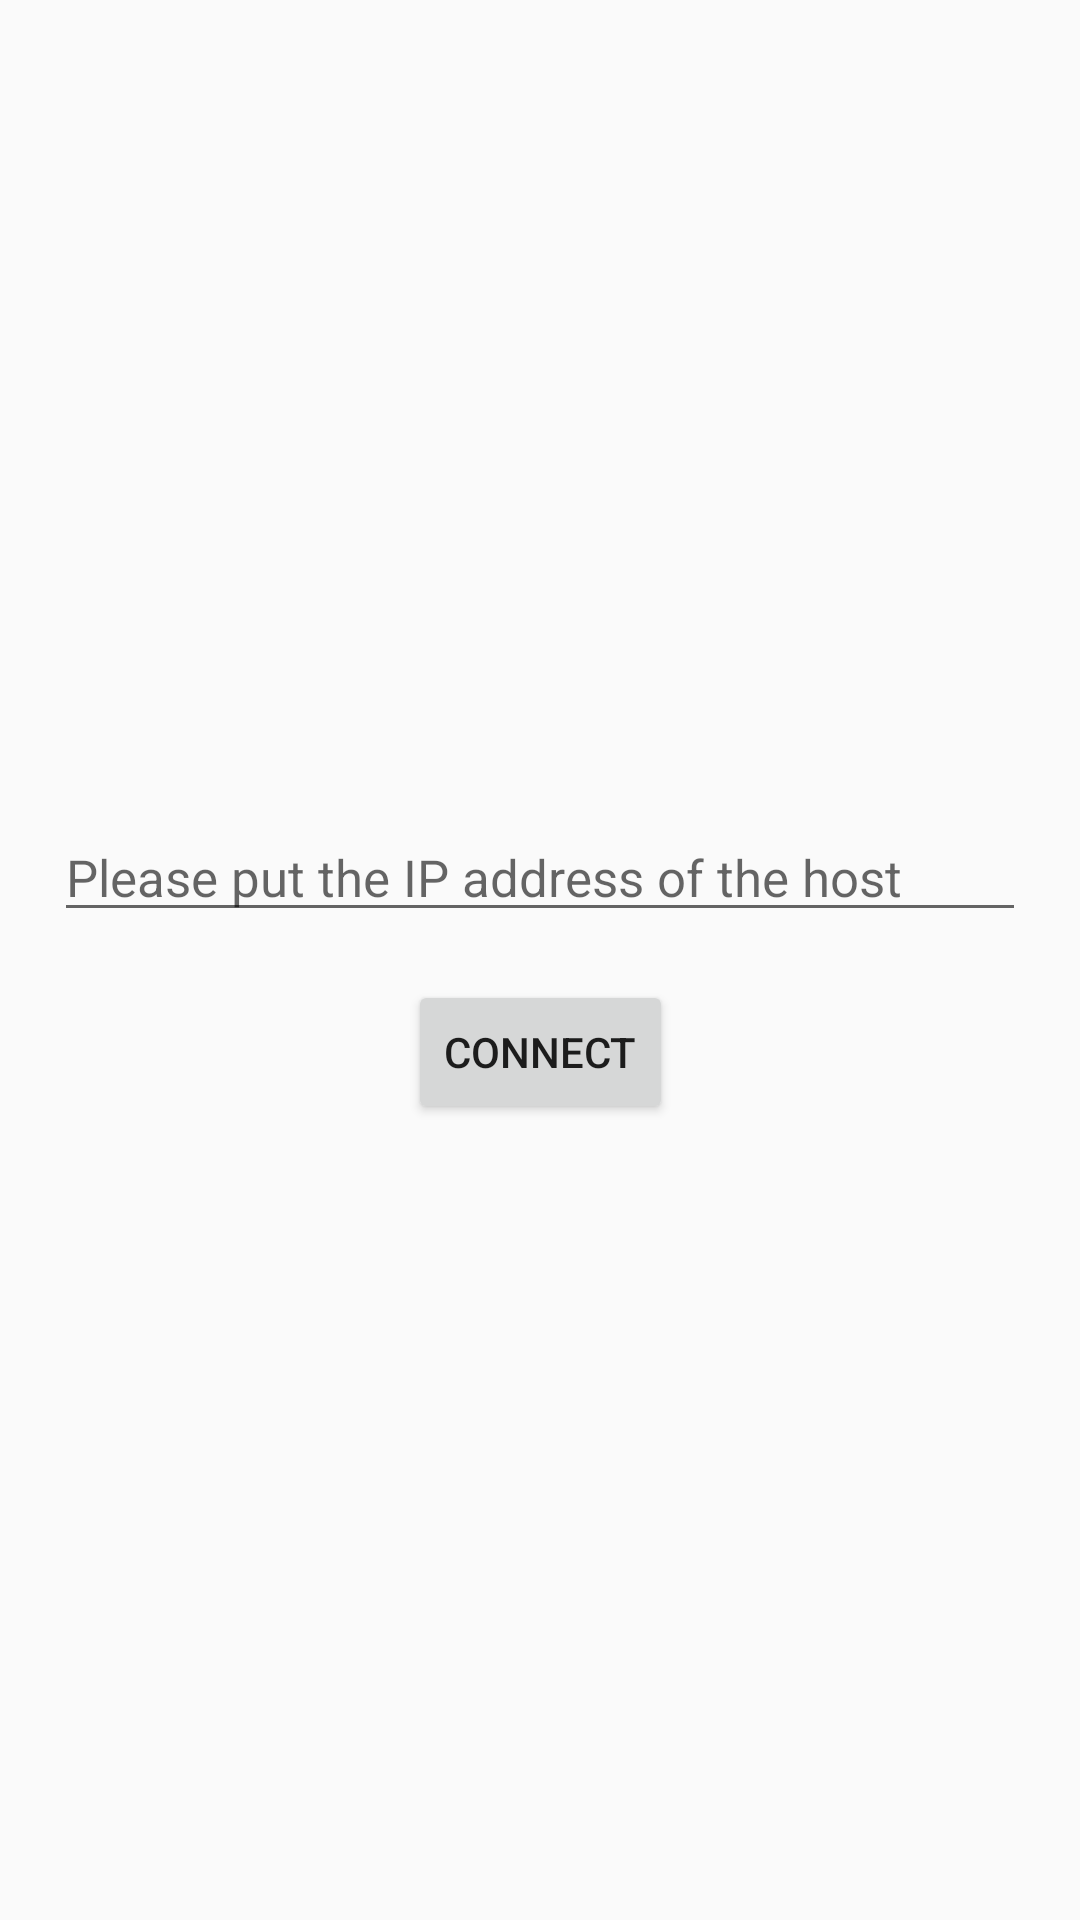

Here is an Android app screen rendered from its layout file. Give the layout XML and the strings, colors and styles it references.
<!-- AndroidManifest.xml: application theme AppTheme -->
<!-- res/layout/activity_main.xml -->
<?xml version="1.0" encoding="utf-8"?>
<android.support.constraint.ConstraintLayout xmlns:android="http://schemas.android.com/apk/res/android"
    xmlns:app="http://schemas.android.com/apk/res-auto"
    xmlns:tools="http://schemas.android.com/tools"
    android:layout_width="match_parent"
    android:layout_height="match_parent"
    tools:context=".MainActivity">

    <EditText
        android:id="@+id/editText"
        android:textSize="17dp"
        android:layout_width="324dp"
        android:layout_height="wrap_content"
        android:layout_marginBottom="8dp"
        android:layout_marginEnd="16dp"
        android:layout_marginStart="16dp"
        android:layout_marginTop="8dp"
        android:ems="10"
        android:hint="@string/IPaddress"
        android:inputType="textPersonName"
        app:layout_constraintBottom_toBottomOf="parent"
        app:layout_constraintEnd_toEndOf="parent"
        app:layout_constraintStart_toStartOf="parent"
        app:layout_constraintTop_toTopOf="parent"
        app:layout_constraintVertical_bias="0.45" />

    <Button
        android:id="@+id/button2"
        android:layout_width="wrap_content"
        android:layout_height="wrap_content"
        android:layout_marginTop="16dp"
        android:onClick="connectCliked"
        android:text="@string/connectbutton"
        app:layout_constraintEnd_toEndOf="parent"
        app:layout_constraintStart_toStartOf="parent"
        app:layout_constraintTop_toBottomOf="@+id/editText" />

</android.support.constraint.ConstraintLayout>
<!-- resources referenced by this layout -->
<resources>
  <string name="IPaddress">Please put the IP address of the host</string>
  <string name="connectbutton">Connect</string>
  <style name="AppTheme" parent="Theme.AppCompat.Light.DarkActionBar">
          
          <item name="colorPrimary">@color/colorPrimary</item>
          <item name="colorPrimaryDark">@color/colorPrimaryDark</item>
          <item name="colorAccent">@color/colorAccent</item>
          <item name="windowNoTitle">true</item>
          <item name="android:windowFullscreen">true</item>
          <item name="windowActionBar">false</item>
      </style>
  <!-- not gathered from this repository: default colours our renderer supplied (Android Studio template values) -->
  <color name="colorPrimary">#FF6200EE</color>
  <color name="colorPrimaryDark">#FF3700B3</color>
  <color name="colorAccent">#FF03DAC5</color>
</resources>
